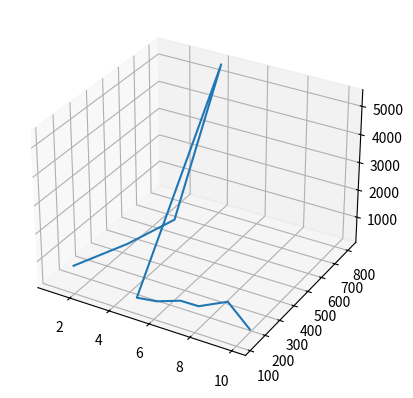

Generate this figure with matplotlib:
import matplotlib.pyplot as plt
x=[1,2,3,4,5,6,7,8,9,10]
y=[212,434,622,812,120,120,140,126,180,190]
z=[289,220,430,5470,507,609,760,870,980,170]

ax=plt.axes(projection="3d")
ax.plot(x,y,z)
plt.axis(True)
plt.show()
plt.savefig("3D.png")

